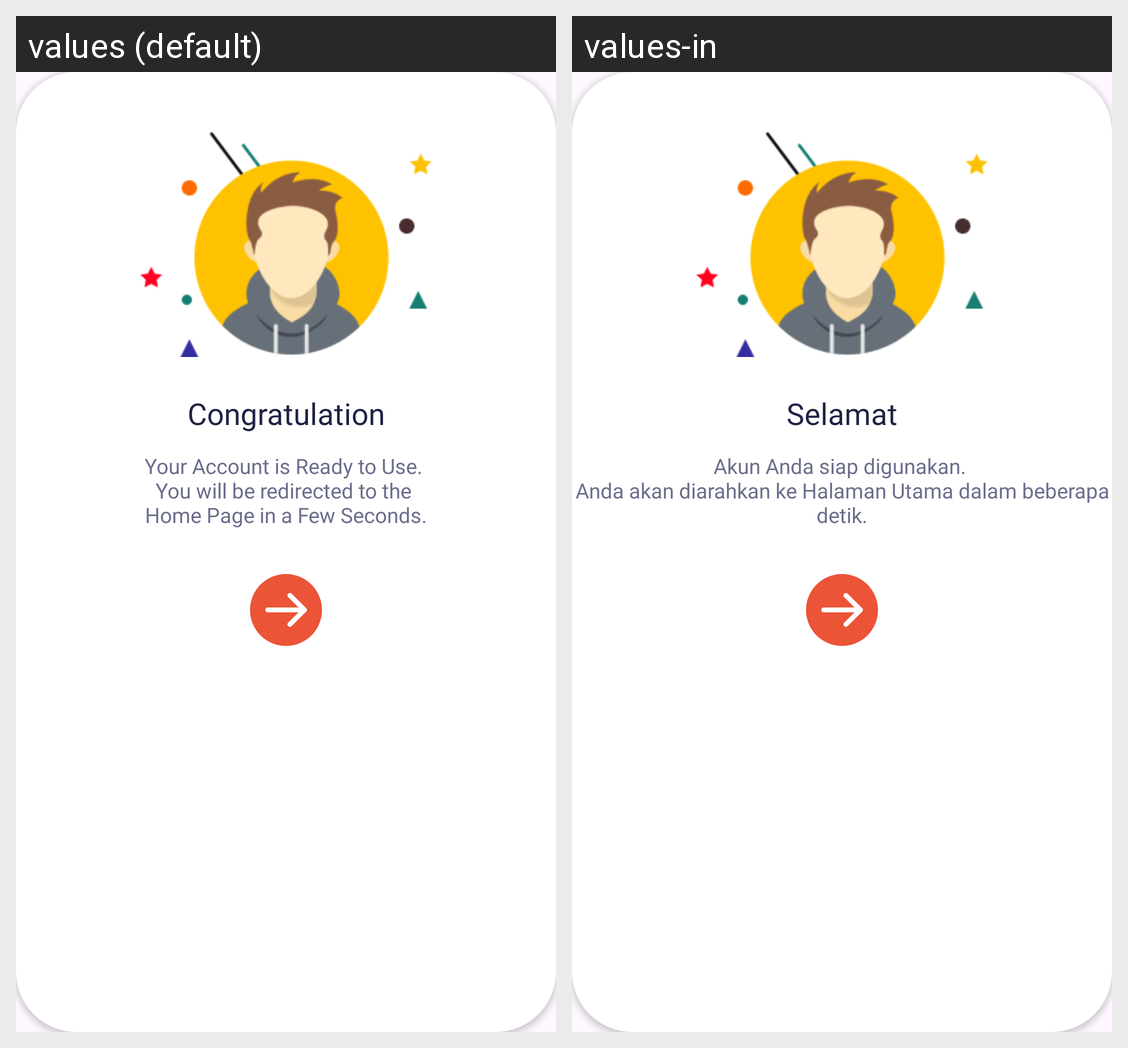

Strings drawn on this Android screen and how each of the app's shown locales translates them:
Android screen res/layout/layout_dialog_succes_otp.xml rendered under 2 locales, left to right: values (default), values-in. Device: Nexus 5 (rendered at 1080×1920; each locale shown at half size, 540×960, under a caption strip naming it); theme Theme.Preducation.
Strings drawn on this screen, with the default value and each locale's value (text and hints the layout hard-codes, and strings that could not be matched under every locale, appear in the picture but are not listed):

congratulation
  values: Congratulation
  values-in: Selamat

your_account_is_ready_to_use_you_will_be_redirected_to_the_home_page_in_a_few_seconds
  values: Your Account is Ready to Use. 
      You will be redirected to the 
      Home Page in a Few Seconds.
  values-in: Akun Anda siap digunakan. 
      Anda akan diarahkan ke Halaman Utama dalam beberapa detik.
